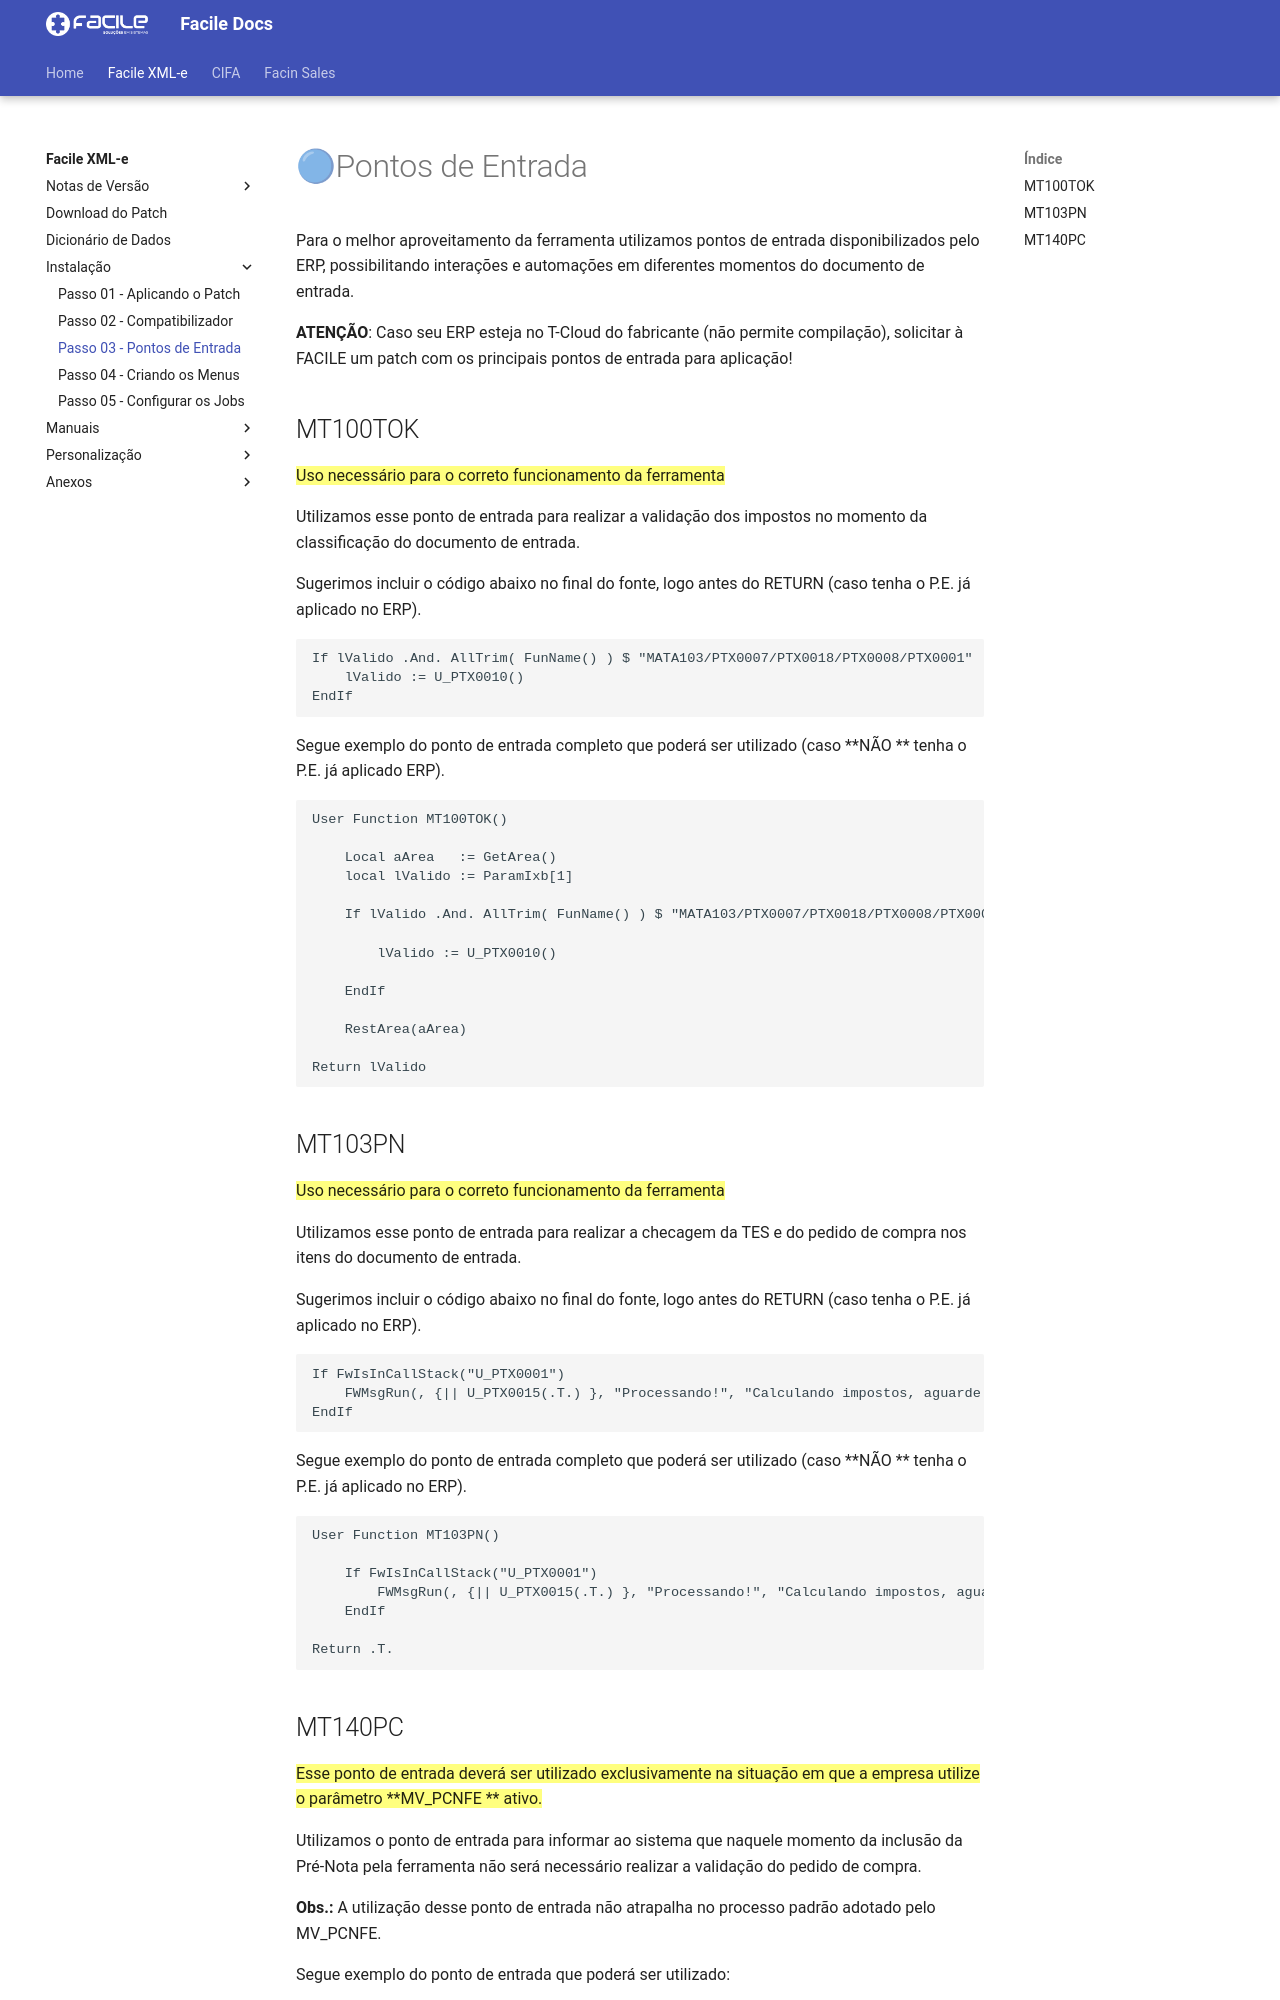

repository: FacileSistemas/facile-docs · page: xmle/instalacao/ponto-entrada-padrao/index.html · generator: mkdocs

# 🔵Pontos de Entrada

Para o melhor aproveitamento da ferramenta utilizamos pontos de entrada disponibilizados pelo ERP, possibilitando interações e automações em diferentes momentos do documento de entrada.

**ATENÇÃO**: Caso seu ERP esteja no T-Cloud do fabricante (não permite compilação), solicitar à FACILE um patch com os principais pontos de entrada para aplicação!

## MT100TOK

<mark>Uso necessário para o correto funcionamento da ferramenta</mark>

Utilizamos esse ponto de entrada para realizar a validação dos impostos no momento da classificação do documento de entrada.

Sugerimos incluir o código abaixo no final do fonte, logo antes do RETURN (caso tenha o P.E. já aplicado no ERP).

```C
If lValido .And. AllTrim( FunName() ) $ "MATA103/PTX0007/PTX0018/PTX0008/PTX0001"
    lValido := U_PTX0010()
EndIf
```

Segue exemplo do ponto de entrada completo que poderá ser utilizado (caso **NÃO ** tenha o P.E. já aplicado ERP).

```c
User Function MT100TOK()

    Local aArea   := GetArea()
    local lValido := ParamIxb[1]

    If lValido .And. AllTrim( FunName() ) $ "MATA103/PTX0007/PTX0018/PTX0008/PTX0001"

        lValido := U_PTX0010()

    EndIf

    RestArea(aArea)

Return lValido
```

## MT103PN

<mark>Uso necessário para o correto funcionamento da ferramenta</mark>

Utilizamos esse ponto de entrada para realizar a checagem da TES e do pedido de compra nos itens do documento de entrada.

Sugerimos incluir o código abaixo no final do fonte, logo antes do RETURN (caso tenha o P.E. já aplicado no ERP).

```c
If FwIsInCallStack("U_PTX0001")
    FWMsgRun(, {|| U_PTX0015(.T.) }, "Processando!", "Calculando impostos, aguarde...")			
EndIf
```

Segue exemplo do ponto de entrada completo que poderá ser utilizado (caso **NÃO ** tenha o P.E. já aplicado no ERP).

```c
User Function MT103PN()
	
	If FwIsInCallStack("U_PTX0001")
		FWMsgRun(, {|| U_PTX0015(.T.) }, "Processando!", "Calculando impostos, aguarde...")			
	EndIf
	
Return .T.
```
